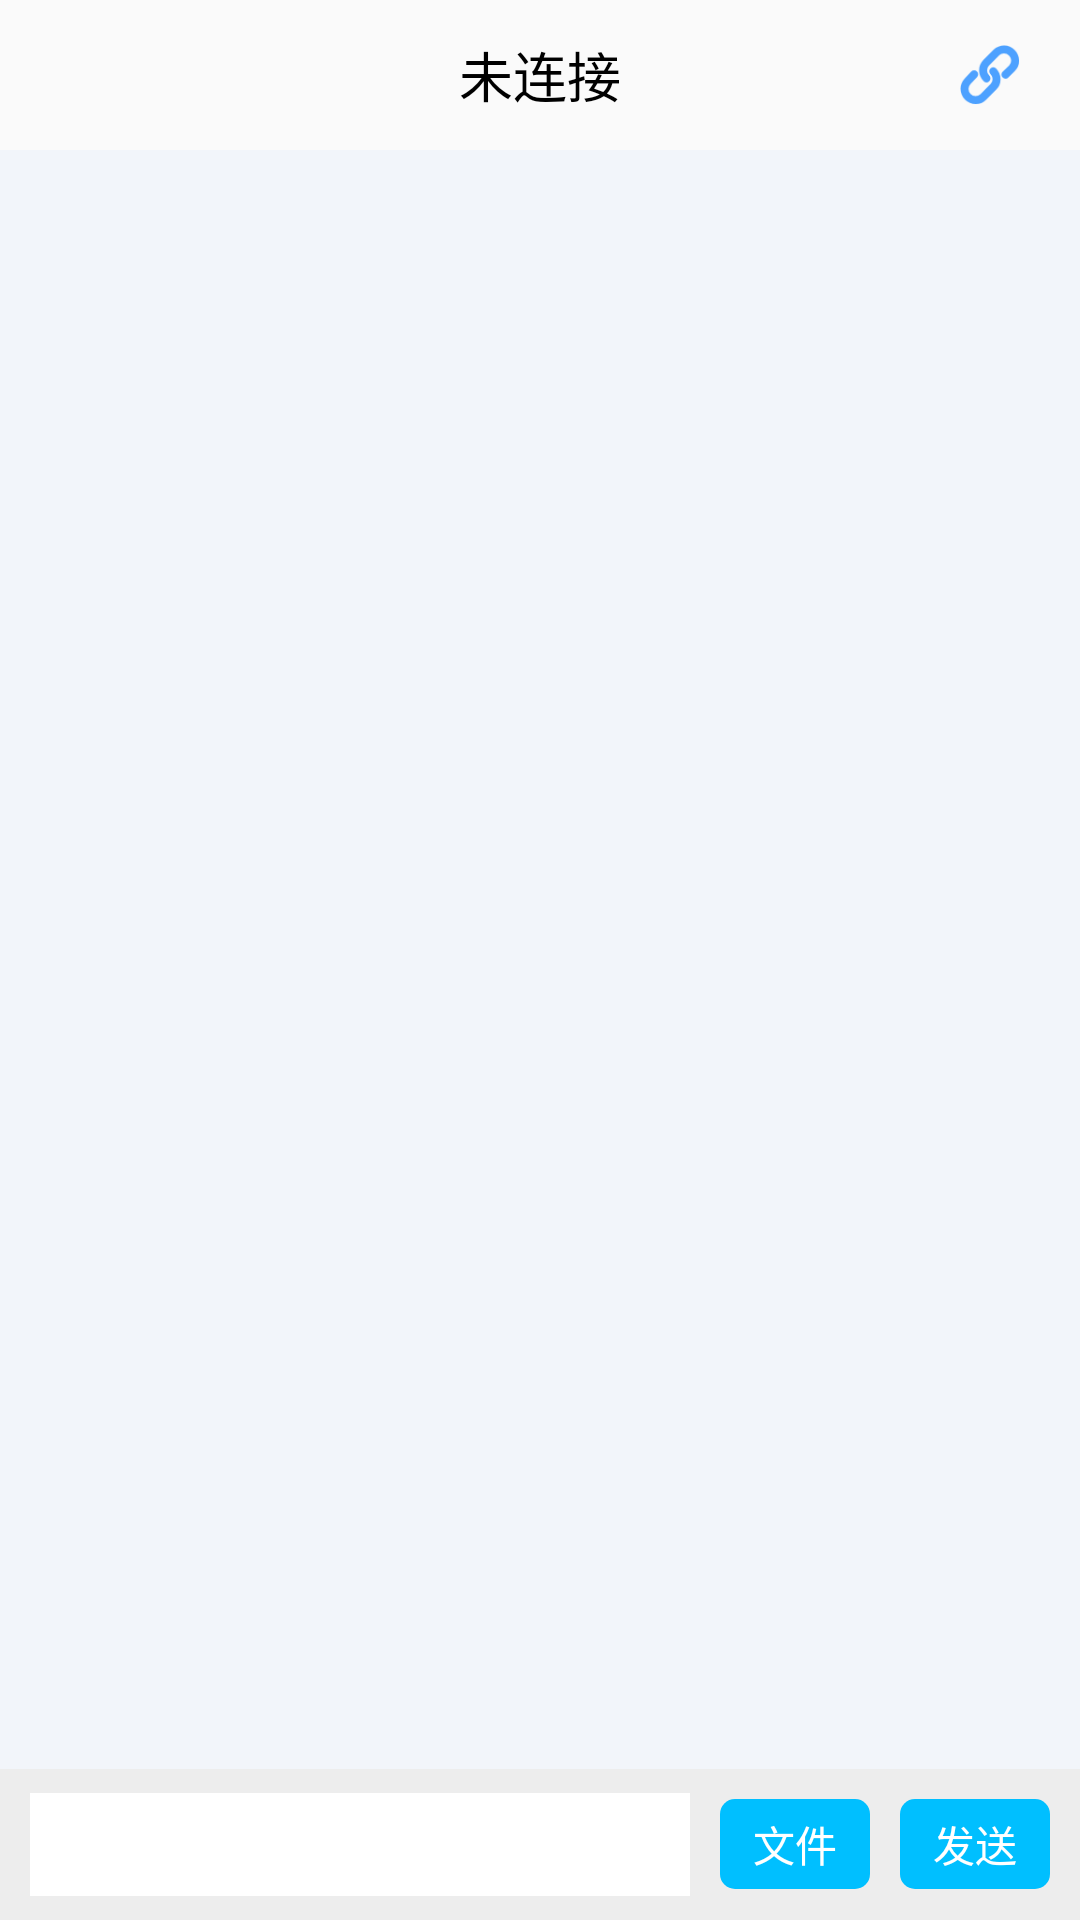

Android layout source for this screen:
<!-- AndroidManifest.xml: application theme Theme.BluetoothSocketTransfer -->
<!-- res/layout/activity_main.xml -->
<?xml version="1.0" encoding="utf-8"?>
<LinearLayout xmlns:android="http://schemas.android.com/apk/res/android"
    android:layout_width="match_parent"
    android:layout_height="match_parent"
    android:orientation="vertical">

    <RelativeLayout
        android:layout_width="match_parent"
        android:layout_height="wrap_content"
        android:padding="10dp">


        <TextView
            android:id="@+id/title"
            android:layout_width="wrap_content"
            android:layout_height="wrap_content"
            android:layout_centerInParent="true"
            android:text="未连接"
            android:textColor="@color/black"
            android:textSize="18dp"
            android:visibility="visible" />


        <ImageView
            android:id="@+id/connect"
            android:layout_width="30dp"
            android:layout_height="30dp"
            android:layout_alignParentRight="true"
            android:layout_centerVertical="true"
            android:layout_marginRight="5dp"
            android:padding="5dp"
            android:src="@drawable/connect" />


    </RelativeLayout>

    <ScrollView
        android:id="@+id/scrollView"
        android:layout_width="match_parent"
        android:layout_height="0dp"
        android:layout_weight="1"
        android:background="#F2F5FA">

        <TextView
            android:id="@+id/log"
            android:layout_width="match_parent"
            android:layout_height="wrap_content"
            android:text=""
            android:padding="10dp"
            android:lineSpacingMultiplier="1.5"
            />
    </ScrollView>

    <LinearLayout
        android:id="@+id/input"
        android:layout_width="match_parent"
        android:layout_height="wrap_content"
        android:orientation="horizontal"
        android:gravity="center_vertical"
        android:paddingTop="8dp"
        android:paddingBottom="8dp"
        android:paddingLeft="10dp"
        android:paddingRight="10dp"
        android:background="#EDEDED">

        <EditText
            android:id="@+id/content"
            android:layout_width="0dp"
            android:layout_weight="1"
            android:layout_height="wrap_content"
            android:background="@color/white"
            android:padding="5dp"
            android:layout_marginRight="10dp"
            android:maxLines="3"
            android:gravity="top|start"
            android:scrollbars="vertical"/>


        <TextView
            android:id="@+id/send_file"
            android:layout_width="50dp"
            android:layout_height="30dp"
            android:layout_marginRight="10dp"
            android:gravity="center"
            android:background="@drawable/corner_fill_blue_1_ripple"
            android:text="文件"
            android:textColor="@color/white"/>

        <TextView
            android:id="@+id/send_text"
            android:layout_width="50dp"
            android:layout_height="30dp"
            android:gravity="center"
            android:background="@drawable/corner_fill_blue_1_ripple"
            android:text="发送"
            android:textColor="@color/white"/>
    </LinearLayout>


</LinearLayout>
<!-- resources referenced by this layout -->
<resources>
  <color name="black">#FF000000</color>
  <color name="white">#FFFFFFFF</color>
  <!-- drawable connect: png bitmap (drawable-v24, 2582 bytes) -->
  <!-- drawable corner_fill_blue_1_ripple (drawable-v24) -->
  <?xml version="1.0" encoding="utf-8"?>
  <ripple xmlns:android="http://schemas.android.com/apk/res/android"
      android:color="@color/white"> 
      <item>
          <shape android:shape="rectangle">
              <corners android:radius="5dp"/>
              <solid android:color="#00bfff"/>
          </shape>
      </item>
  </ripple>
  <style name="Theme.BluetoothSocketTransfer" parent="Theme.MaterialComponents.DayNight.NoActionBar.Bridge">
          
          <item name="colorPrimary">@color/purple_500</item>
          <item name="colorPrimaryVariant">@color/purple_700</item>
          <item name="colorOnPrimary">@color/white</item>
          
          <item name="colorSecondary">@color/teal_200</item>
          <item name="colorSecondaryVariant">@color/teal_700</item>
          <item name="colorOnSecondary">@color/black</item>
          
          <item name="android:statusBarColor" tools:targetApi="l">?attr/colorPrimaryVariant</item>
          
      </style>
  <color name="purple_500">#FF6200EE</color>
  <color name="purple_700">#FF3700B3</color>
  <color name="teal_200">#FF03DAC5</color>
  <color name="teal_700">#FF018786</color>
</resources>
